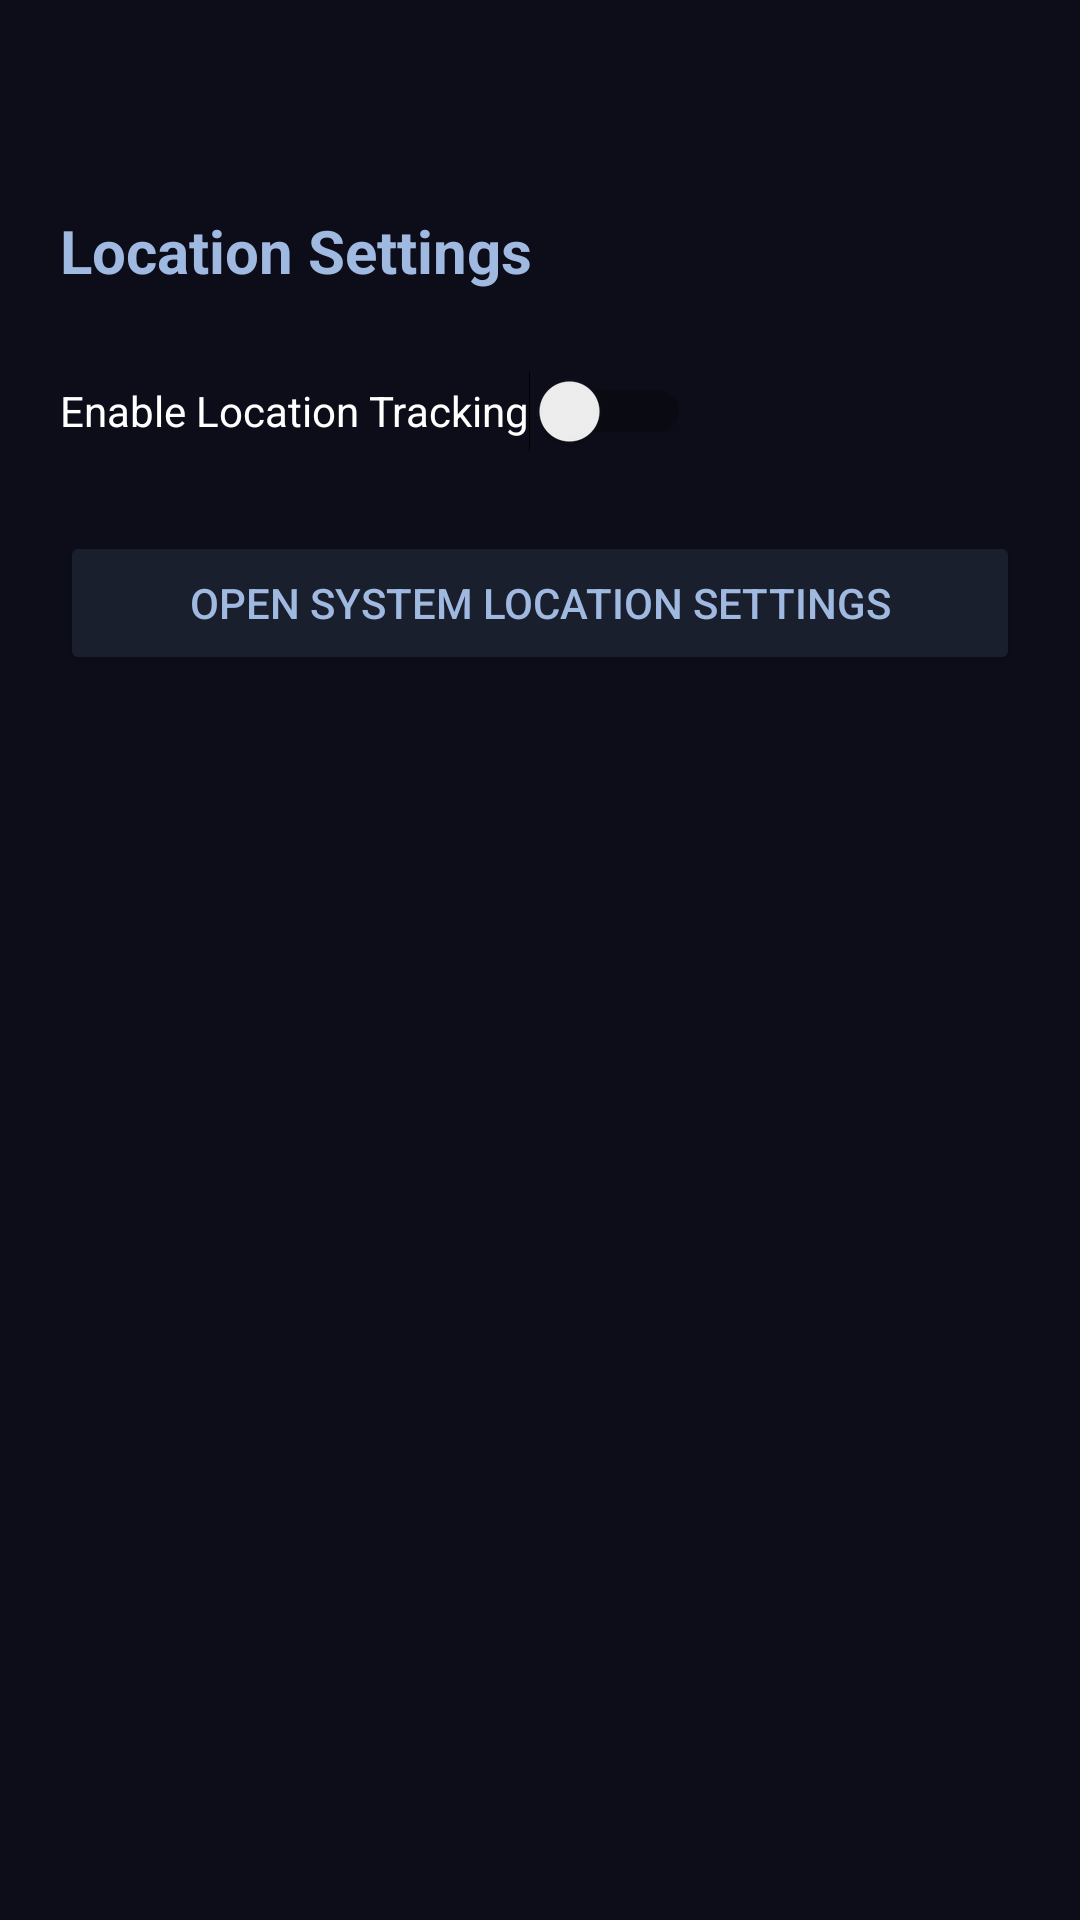

Reconstruct the res/layout file that produces this screen, plus the resources it refers to.
<!-- AndroidManifest.xml: application theme Theme.SPOTTR -->
<!-- res/layout/activity_location_settings.xml -->
<?xml version="1.0" encoding="utf-8"?>
<LinearLayout xmlns:android="http://schemas.android.com/apk/res/android"
    android:background="#0D0D1A"
    android:orientation="vertical"
    android:padding="20dp"
    android:layout_width="match_parent"
    android:layout_height="match_parent">

    <TextView
        android:layout_width="match_parent"
        android:layout_height="wrap_content"
        android:text="Location Settings"
        android:textColor="#A0B9E1"
        android:textSize="20sp"
        android:textStyle="bold"
        android:layout_marginBottom="16dp"
        android:layout_marginTop="50dp"/>

    <Switch
        android:id="@+id/switchLocation"
        android:layout_width="wrap_content"
        android:layout_height="48dp"
        android:layout_marginBottom="16dp"
        android:text="Enable Location Tracking"
        android:textColor="#FFFFFF" />

    <Button
        android:id="@+id/btnSystemSettings"
        android:text="Open System Location Settings"
        android:backgroundTint="#1A1F2E"
        android:textColor="#A0B9E1"
        android:layout_width="match_parent"
        android:layout_height="wrap_content"/>
</LinearLayout>
<!-- resources referenced by this layout -->
<resources>
  <style name="Theme.SPOTTR" parent="Theme.MaterialComponents.DayNight.NoActionBar">
          
          <item name="android:statusBarColor">?attr/colorPrimary</item>
          <item name="android:navigationBarColor">?attr/colorPrimary</item>
      </style>
</resources>
